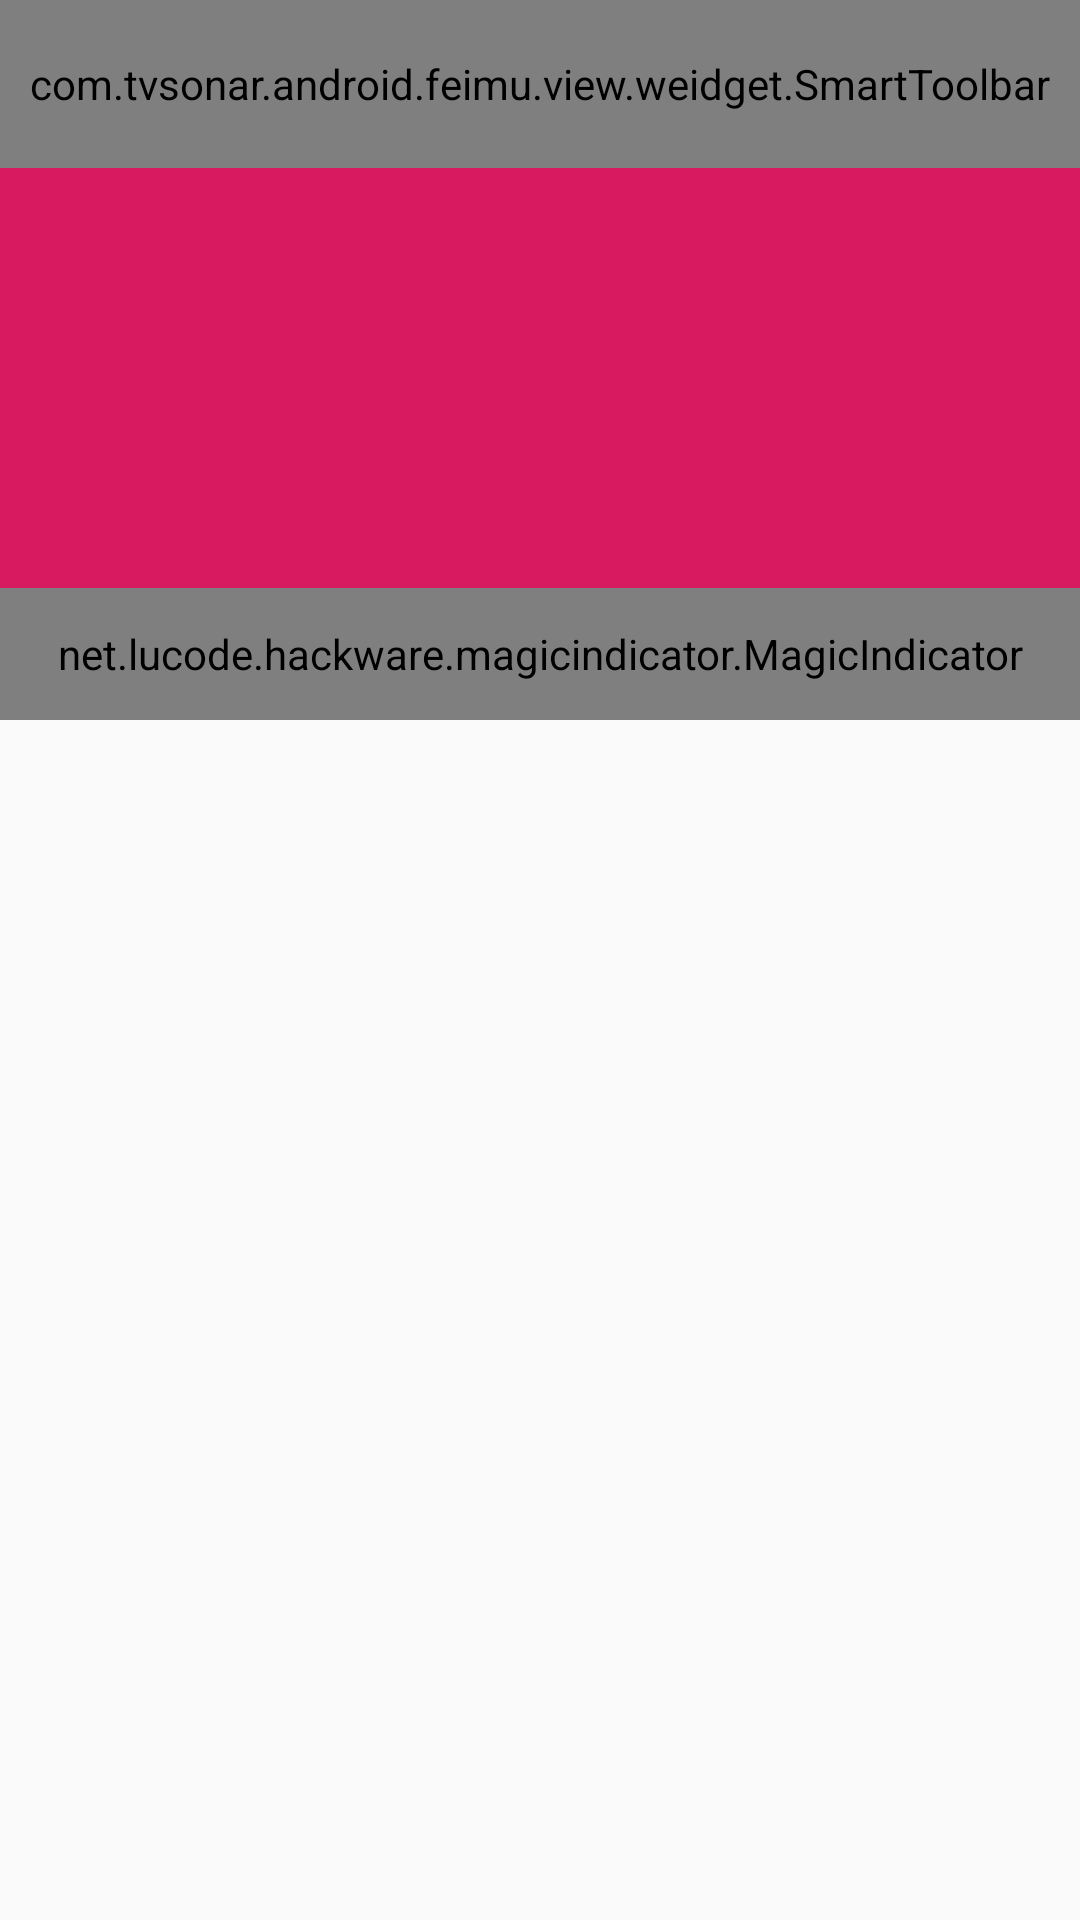

This screen was rendered from an Android layout file. Write that file and the resources it references.
<!-- AndroidManifest.xml: application theme AppTheme -->
<!-- res/layout/fragment_mine.xml -->
<?xml version="1.0" encoding="utf-8"?>
<LinearLayout xmlns:android="http://schemas.android.com/apk/res/android"
    android:layout_width="match_parent"
    android:id="@+id/toolbar1"
    android:orientation="vertical"
    android:layout_height="match_parent"
    xmlns:app="http://schemas.android.com/apk/res-auto">
    <include layout="@layout/include_tool_bar"/>

    <ImageView
        android:layout_width="match_parent"
        android:layout_height="140dp"
        android:src="@color/colorAccent"
        />


        <net.lucode.hackware.magicindicator.MagicIndicator
            android:id="@+id/magic_indicator"
            android:layout_width="match_parent"
            android:layout_height="44dp" />

        <android.support.v4.view.ViewPager
            android:id="@+id/view_pager_content"
            android:layout_width="match_parent"
            android:layout_height="match_parent"
            android:overScrollMode="never"
             />
</LinearLayout>
<!-- res/layout/include_tool_bar.xml (included above) -->
<?xml version="1.0" encoding="utf-8"?>
<merge xmlns:android="http://schemas.android.com/apk/res/android"
    xmlns:app="http://schemas.android.com/apk/res-auto">

    <com.tvsonar.android.feimu.view.weidget.SmartToolbar
        android:id="@+id/toolbar"
        android:layout_width="match_parent"
        android:layout_height="?android:attr/actionBarSize"
        android:background="@color/colorPrimary"
        >

        <TextView
            android:id="@+id/tv_custom_title"
            android:layout_width="wrap_content"
            android:layout_height="wrap_content"
            android:layout_gravity="center"
            android:textColor="@android:color/black"
            android:singleLine="true"
            android:marqueeRepeatLimit="marquee_forever"
            android:ellipsize="marquee"
            android:scrollHorizontally="true"
            android:focusableInTouchMode="true"
            android:focusable="true"
            android:textSize="18sp" />

        <TextView
            android:id="@+id/tv_title_right"
            android:layout_width="wrap_content"
            android:layout_height="match_parent"
            android:layout_gravity="center_vertical|right"
            android:singleLine="true"
            android:gravity="center_vertical"
            android:paddingLeft="10dp"
            android:paddingRight="10dp"
            android:foregroundGravity="right"
            android:textColor="@android:color/white"
            android:textSize="18sp" />
    </com.tvsonar.android.feimu.view.weidget.SmartToolbar>
</merge>
<!-- resources referenced by this layout -->
<resources>
  <color name="colorAccent">#D81B60</color>
  <color name="colorPrimary">#008577</color>
  <style name="AppTheme" parent="Theme.AppCompat.Light.NoActionBar">
          
          <item name="colorPrimary">@color/colorPrimary</item>
          <item name="colorPrimaryDark">@color/colorPrimaryDark</item>
          <item name="colorAccent">@color/colorAccent</item>
      </style>
  <color name="colorPrimaryDark">#00574B</color>
</resources>
